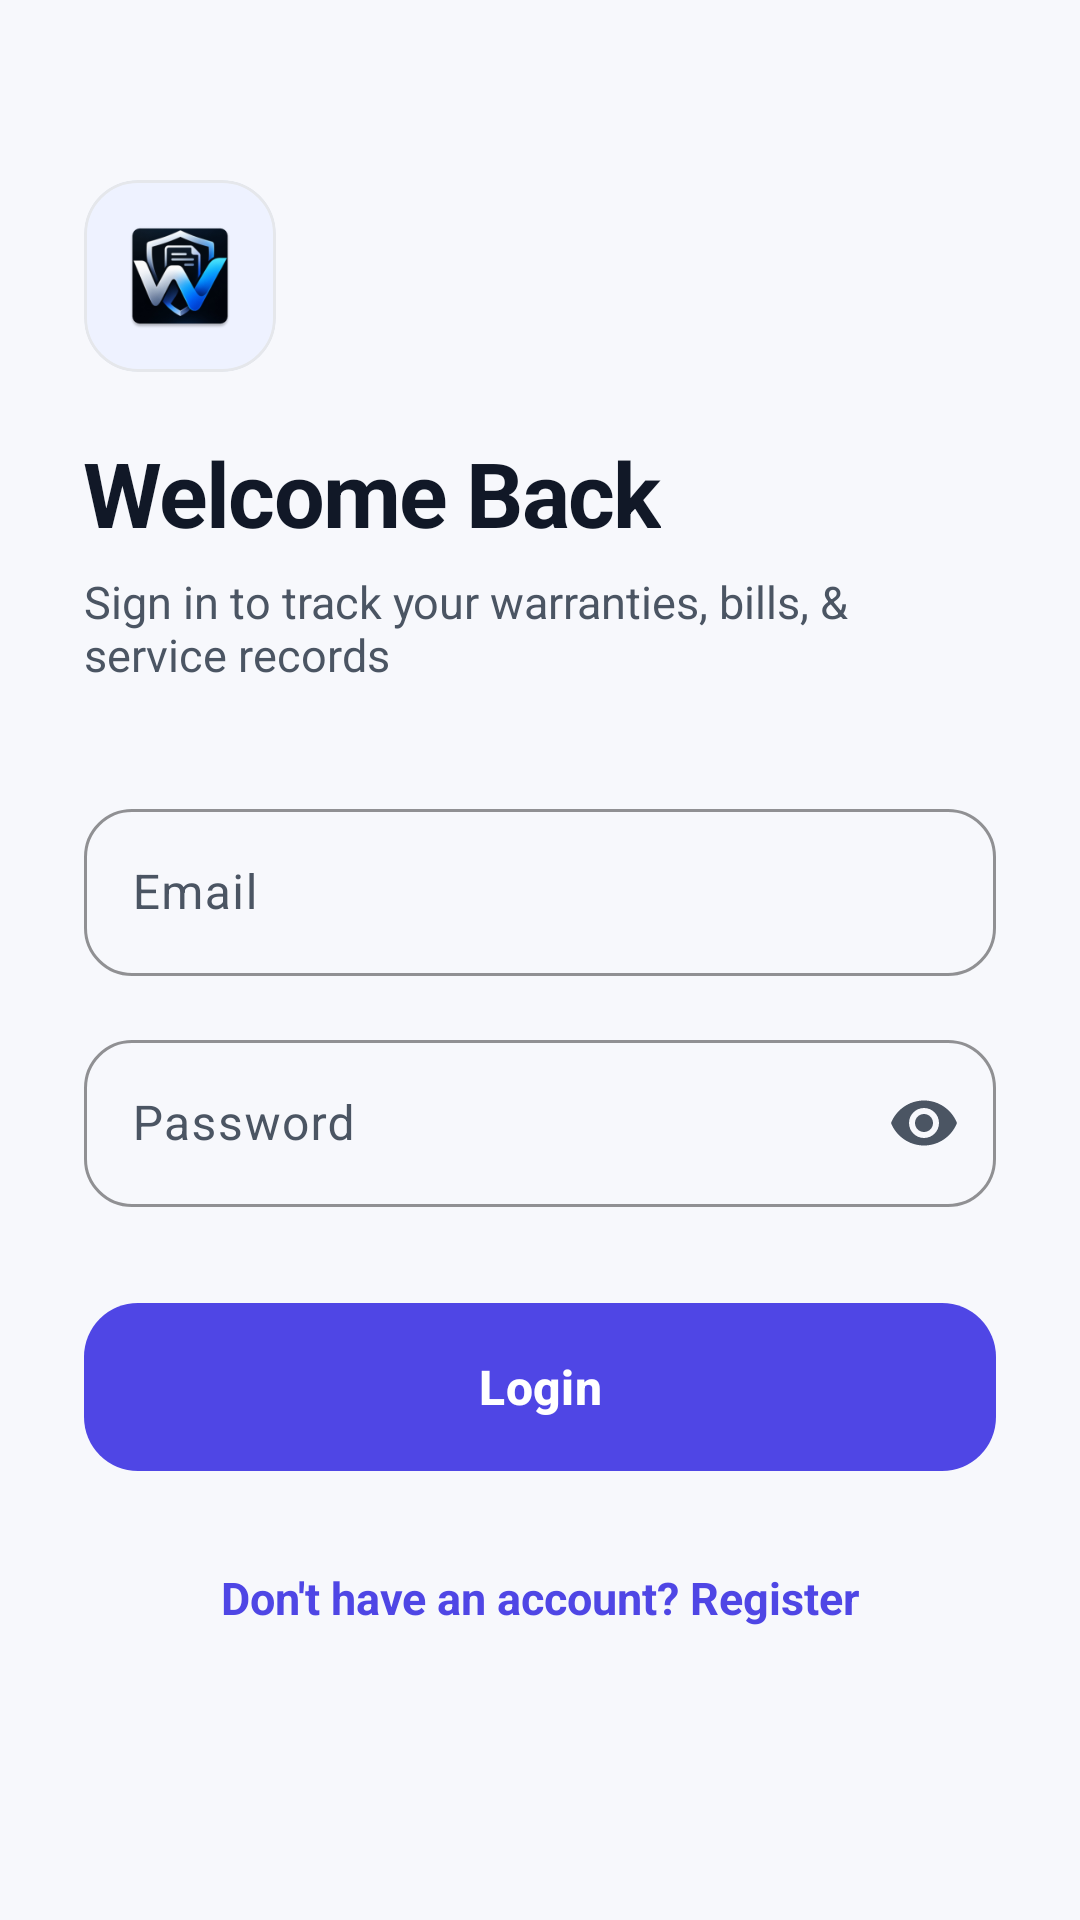

Write the Android layout XML for this screen, with the resource values it uses.
<!-- AndroidManifest.xml: application theme Theme.WarrantyVault -->
<!-- res/layout/activity_login.xml -->
<?xml version="1.0" encoding="utf-8"?>
<ScrollView xmlns:android="http://schemas.android.com/apk/res/android"
    xmlns:app="http://schemas.android.com/apk/res-auto"
    android:id="@+id/loginScroll"
    android:layout_width="match_parent"
    android:layout_height="match_parent"
    android:fillViewport="true"
    android:fadingEdgeLength="24dp"
    android:requiresFadingEdge="vertical"
    android:background="@color/background_light">

    <androidx.constraintlayout.widget.ConstraintLayout
        android:id="@+id/loginRoot"
        android:layout_width="match_parent"
        android:layout_height="wrap_content"
        android:padding="28dp">

        <com.google.android.material.card.MaterialCardView
            android:id="@+id/cardLogoHeader"
            android:layout_width="64dp"
            android:layout_height="64dp"
            android:layout_marginTop="32dp"
            app:cardCornerRadius="18dp"
            app:cardElevation="0dp"
            app:strokeWidth="1dp"
            app:strokeColor="@color/divider_outline"
            app:cardBackgroundColor="@color/primary_container"
            app:layout_constraintStart_toStartOf="parent"
            app:layout_constraintTop_toTopOf="parent">

            <ImageView
                android:layout_width="match_parent"
                android:layout_height="match_parent"
                android:padding="12dp"
                android:contentDescription="@string/app_name"
                android:src="@mipmap/ic_launcher" />
        </com.google.android.material.card.MaterialCardView>

        <TextView
            android:id="@+id/tvTitle"
            android:layout_width="wrap_content"
            android:layout_height="wrap_content"
            android:layout_marginTop="20dp"
            android:text="Welcome Back"
            android:textColor="@color/text_primary"
            android:textSize="30sp"
            android:textStyle="bold"
            android:letterSpacing="-0.02"
            app:layout_constraintStart_toStartOf="parent"
            app:layout_constraintTop_toBottomOf="@+id/cardLogoHeader" />

        <TextView
            android:id="@+id/tvSubtitle"
            android:layout_width="0dp"
            android:layout_height="wrap_content"
            android:layout_marginTop="6dp"
            android:text="Sign in to track your warranties, bills, &amp; service records"
            android:textColor="@color/text_secondary"
            android:textSize="15sp"
            app:layout_constraintEnd_toEndOf="parent"
            app:layout_constraintStart_toStartOf="parent"
            app:layout_constraintTop_toBottomOf="@+id/tvTitle" />

        <com.google.android.material.textfield.TextInputLayout
            android:id="@+id/tilEmail"
            style="@style/Widget.WarrantyVault.TextInputLayout"
            android:layout_width="0dp"
            android:layout_height="wrap_content"
            android:layout_marginTop="36dp"
            android:hint="@string/email"
            app:layout_constraintEnd_toEndOf="parent"
            app:layout_constraintStart_toStartOf="parent"
            app:layout_constraintTop_toBottomOf="@+id/tvSubtitle">

            <com.google.android.material.textfield.TextInputEditText
                android:id="@+id/etEmail"
                android:layout_width="match_parent"
                android:layout_height="wrap_content"
                android:inputType="textEmailAddress"
                android:textColor="@color/text_primary"
                android:maxLines="1" />
        </com.google.android.material.textfield.TextInputLayout>

        <com.google.android.material.textfield.TextInputLayout
            android:id="@+id/tilPassword"
            style="@style/Widget.WarrantyVault.TextInputLayout"
            android:layout_width="0dp"
            android:layout_height="wrap_content"
            android:layout_marginTop="16dp"
            android:hint="@string/password"
            app:endIconMode="password_toggle"
            app:layout_constraintEnd_toEndOf="parent"
            app:layout_constraintStart_toStartOf="parent"
            app:layout_constraintTop_toBottomOf="@+id/tilEmail">

            <com.google.android.material.textfield.TextInputEditText
                android:id="@+id/etPassword"
                android:layout_width="match_parent"
                android:layout_height="wrap_content"
                android:inputType="textPassword"
                android:textColor="@color/text_primary"
                android:maxLines="1" />
        </com.google.android.material.textfield.TextInputLayout>

        <com.google.android.material.button.MaterialButton
            android:id="@+id/btnLogin"
            style="@style/Widget.WarrantyVault.Button.Primary"
            android:layout_width="0dp"
            android:layout_height="56dp"
            android:layout_marginTop="32dp"
            android:text="@string/login"
            app:layout_constraintEnd_toEndOf="parent"
            app:layout_constraintStart_toStartOf="parent"
            app:layout_constraintTop_toBottomOf="@+id/tilPassword" />

        <ProgressBar
            android:id="@+id/progressBar"
            android:layout_width="28dp"
            android:layout_height="28dp"
            android:elevation="4dp"
            android:indeterminateTint="@color/white"
            android:visibility="gone"
            app:layout_constraintBottom_toBottomOf="@+id/btnLogin"
            app:layout_constraintEnd_toEndOf="@+id/btnLogin"
            app:layout_constraintStart_toStartOf="@+id/btnLogin"
            app:layout_constraintTop_toTopOf="@+id/btnLogin" />

        <TextView
            android:id="@+id/tvRegisterRedirect"
            android:layout_width="wrap_content"
            android:layout_height="wrap_content"
            android:layout_marginTop="24dp"
            android:padding="8dp"
            android:text="@string/dont_have_account"
            android:textColor="@color/primary"
            android:textSize="15sp"
            android:textStyle="bold"
            app:layout_constraintEnd_toEndOf="parent"
            app:layout_constraintStart_toStartOf="parent"
            app:layout_constraintTop_toBottomOf="@+id/btnLogin" />

    </androidx.constraintlayout.widget.ConstraintLayout>
</ScrollView>
<!-- resources referenced by this layout -->
<resources>
  <color name="background_light">#F7F8FC</color>
  <color name="divider_outline">#E5E7EB</color>
  <color name="primary">#4F46E5</color>
  <color name="primary_container">#EEF2FF</color>
  <color name="text_primary">#111827</color>
  <color name="text_secondary">#4B5563</color>
  <color name="white">#FFFFFFFF</color>
  <!-- mipmap ic_launcher: webp bitmap (mipmap-hdpi, 4866 bytes) -->
  <string name="app_name">WarrantyVault</string>
  <string name="dont_have_account">Don\'t have an account? Register</string>
  <string name="email">Email</string>
  <string name="login">Login</string>
  <string name="password">Password</string>
  <style name="Widget.WarrantyVault.Button.Primary" parent="Widget.Material3.Button">
          <item name="cornerRadius">18dp</item>
          <item name="android:insetTop">0dp</item>
          <item name="android:insetBottom">0dp</item>
          <item name="android:textSize">16sp</item>
          <item name="android:textStyle">bold</item>
      </style>
  <style name="Widget.WarrantyVault.TextInputLayout" parent="Widget.Material3.TextInputLayout.OutlinedBox">
          <item name="boxCornerRadiusTopStart">16dp</item>
          <item name="boxCornerRadiusTopEnd">16dp</item>
          <item name="boxCornerRadiusBottomStart">16dp</item>
          <item name="boxCornerRadiusBottomEnd">16dp</item>
          <item name="boxStrokeColor">@color/primary</item>
          <item name="boxStrokeWidth">1dp</item>
          <item name="boxStrokeWidthFocused">2dp</item>
          <item name="hintTextColor">@color/primary</item>
      </style>
  <style name="Theme.WarrantyVault" parent="Base.Theme.WarrantyVault" />
  <style name="Base.Theme.WarrantyVault" parent="Theme.Material3.DayNight.NoActionBar">
          
          <item name="colorPrimary">@color/primary</item>
          <item name="colorPrimaryVariant">@color/primary_variant</item>
          <item name="colorPrimaryContainer">@color/primary_container</item>
          <item name="colorOnPrimaryContainer">@color/on_primary_container</item>
          <item name="colorSecondary">@color/secondary</item>
          <item name="colorSecondaryContainer">@color/secondary_container</item>
          <item name="colorOnSecondaryContainer">@color/on_secondary_container</item>
  
          <item name="android:colorBackground">@color/background_light</item>
          <item name="colorSurface">@color/card_bg</item>
          <item name="colorSurfaceVariant">@color/background_light</item>
          <item name="colorOnSurface">@color/text_primary</item>
          <item name="colorOnSurfaceVariant">@color/text_secondary</item>
          <item name="colorOutline">@color/divider_outline</item>
  
          <item name="android:statusBarColor">@color/background_light</item>
          <item name="android:windowLightStatusBar">true</item>
          <item name="android:navigationBarColor">@color/background_light</item>
          <item name="android:windowLightNavigationBar" tools:targetApi="27">true</item>
      </style>
  <color name="primary_variant">#4338CA</color>
  <color name="on_primary_container">#3730A3</color>
  <color name="secondary">#0284C7</color>
  <color name="secondary_container">#E0F2FE</color>
  <color name="on_secondary_container">#0369A1</color>
  <color name="card_bg">#FFFFFF</color>
</resources>
